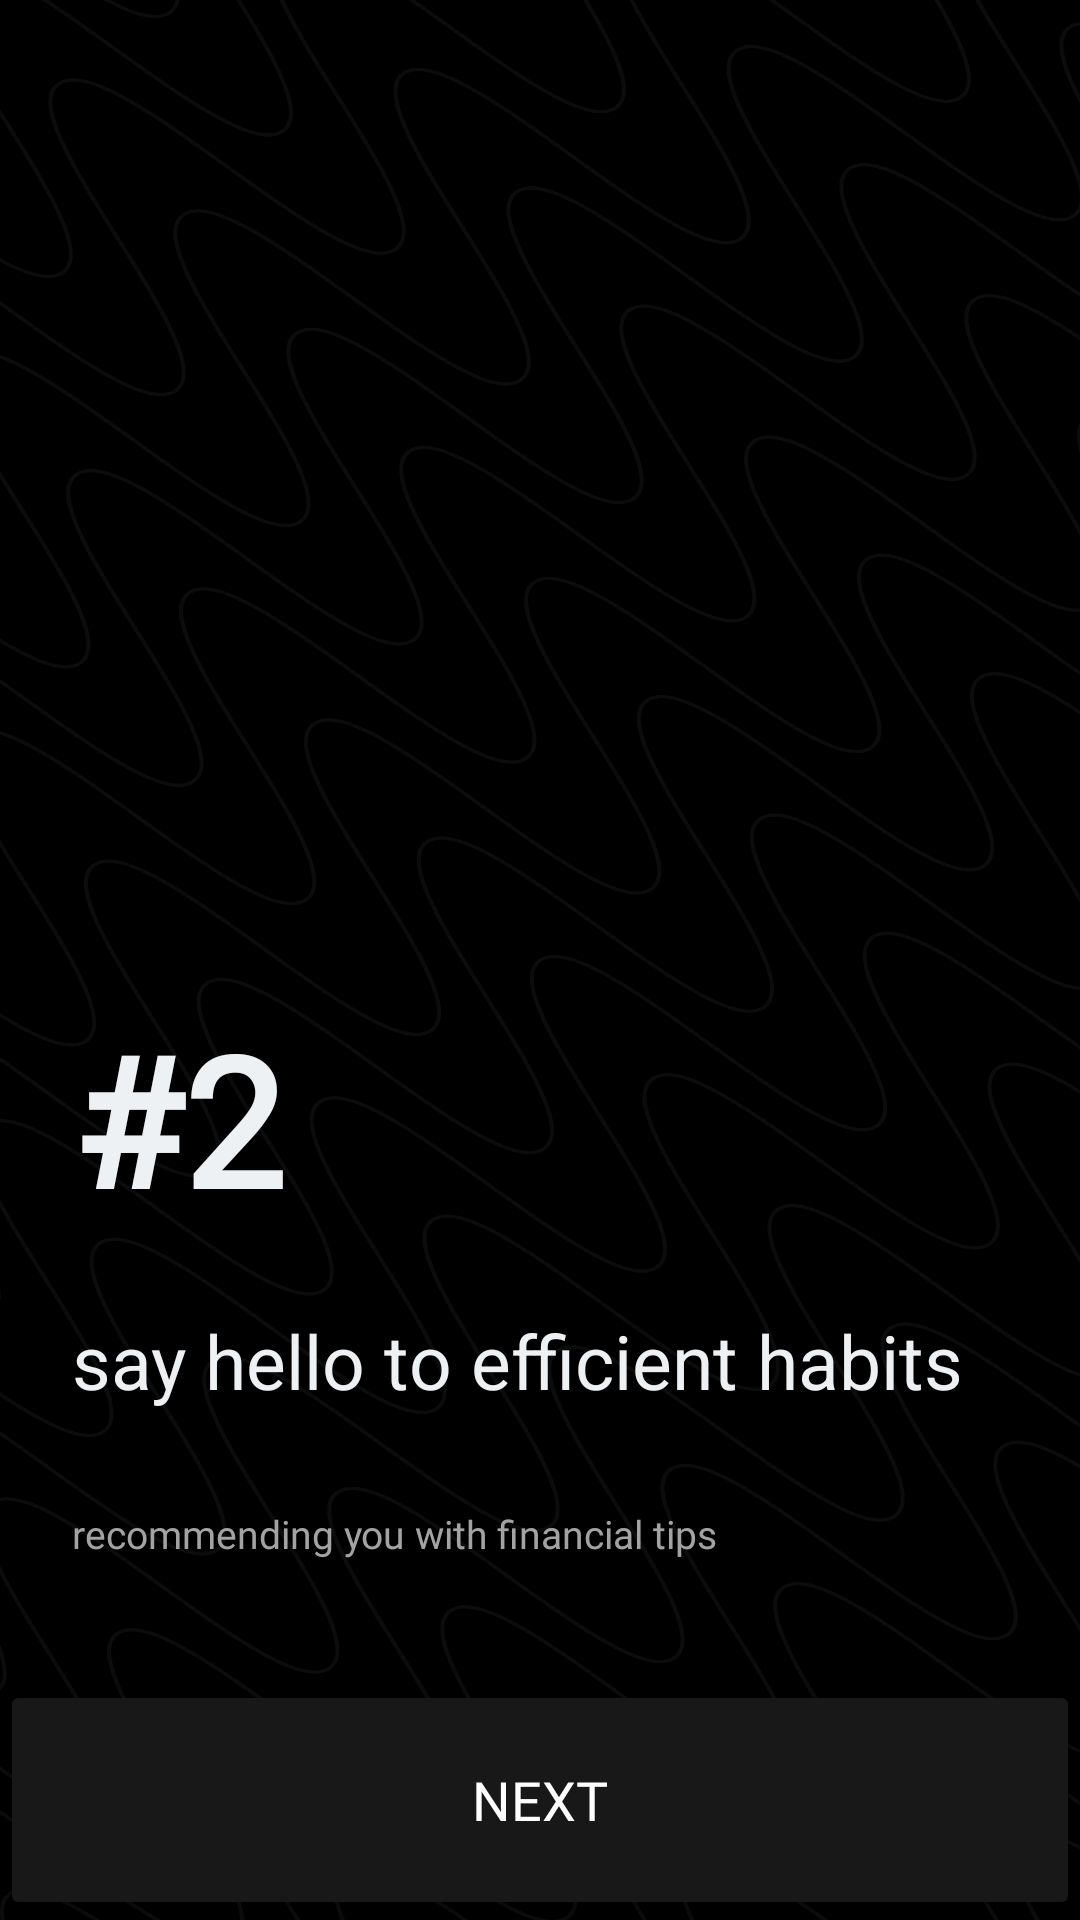

Android layout source for this screen:
<!-- AndroidManifest.xml: application theme NoActionBar -->
<!-- res/layout/fragment_login2.xml -->
<?xml version="1.0" encoding="utf-8"?>
<androidx.constraintlayout.widget.ConstraintLayout
    xmlns:android="http://schemas.android.com/apk/res/android"
    xmlns:app="http://schemas.android.com/apk/res-auto"
    xmlns:tools="http://schemas.android.com/tools"
    android:id="@+id/login3"
    android:layout_width="match_parent"
    android:layout_height="match_parent"
    android:background="@drawable/img"
    android:backgroundTint="@color/black"
    android:backgroundTintMode="add"
    tools:context=".login2">

    <TextView
        android:id="@+id/login3_text1"
        android:layout_width="wrap_content"
        android:layout_height="wrap_content"
        android:layout_marginStart="24dp"
        android:layout_marginBottom="120dp"
        android:fontFamily="@font/m_plus_1p_bold"
        android:text="@string/login2_text1"
        android:textColor="@color/text1_color"
        android:textSize="13sp"
        app:layout_constraintBottom_toBottomOf="parent"
        app:layout_constraintStart_toStartOf="parent" />

    <TextView
        android:id="@+id/login3_text2"
        android:layout_width="wrap_content"
        android:layout_height="wrap_content"
        android:layout_marginBottom="32dp"
        android:fontFamily="sans-serif"
        android:text="@string/login2_text2"
        android:textColor="@color/text2_color"
        android:textSize="25sp"
        app:layout_constraintBottom_toTopOf="@+id/login3_text1"
        app:layout_constraintStart_toStartOf="@+id/login3_text1" />

    <TextView
        android:id="@+id/login3_text3"
        android:layout_width="wrap_content"
        android:layout_height="wrap_content"
        android:layout_marginBottom="24dp"
        android:fontFamily="@font/m_plus_1p_bold"
        android:text="@string/login2_text3"
        android:textColor="@color/text2_color"
        android:textSize="60sp"
        android:textStyle="bold"
        app:layout_constraintBottom_toTopOf="@+id/login3_text2"
        app:layout_constraintStart_toStartOf="@+id/login3_text2" />

    <Button
        android:id="@+id/next2_btn"
        android:layout_width="0dp"
        android:layout_height="80dp"
        android:backgroundTint="@color/gray"
        android:fontFamily="@font/montserrat_bold"
        android:text="@string/next"
        android:textColor="@color/white"
        android:textSize="18sp"
        app:layout_constraintBottom_toBottomOf="parent"
        app:layout_constraintEnd_toEndOf="parent"
        app:layout_constraintStart_toStartOf="parent" />
</androidx.constraintlayout.widget.ConstraintLayout>
<!-- resources referenced by this layout -->
<resources>
  <color name="black">#FF000000</color>
  <color name="gray">#181818</color>
  <color name="text1_color">#A3A3A3</color>
  <color name="text2_color">#EEF1F4</color>
  <color name="white">#FFFFFFFF</color>
  <!-- drawable img: png bitmap (drawable, 515841 bytes) -->
  <string name="login2_text1">recommending you with financial tips</string>
  <string name="login2_text2">say hello to efficient
  habits</string>
  <string name="login2_text3">#2</string>
  <string name="next">NEXT</string>
  <style name="NoActionBar" parent="Theme.MaterialComponents.Light.NoActionBar">
          <item name="windowNoTitle">true</item>
          <item name="windowActionBar">false</item>
          <item name="android:windowFullscreen">true</item>
          <item name="android:windowContentOverlay">@null</item>
      </style>
</resources>
